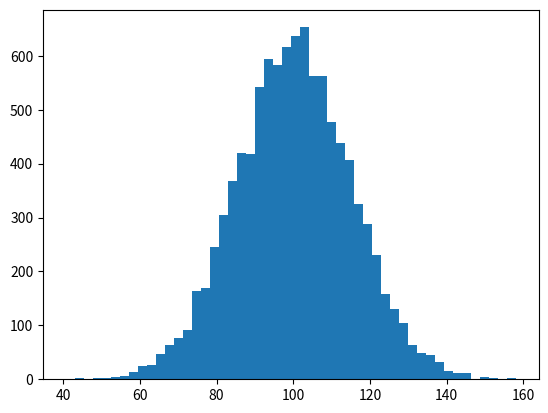

Recreate this plot in Python. (Note: this script raises an exception after producing the figure.)
"""
Make a histogram of normally distributed random numbers and plot the
analytic PDF over it
"""
import numpy as np
import matplotlib.pyplot as plt
import matplotlib.mlab as mlab
mu, sigma = 100, 15
x = mu + sigma * np.random.randn(10000)
fig = plt.figure()
ax = fig.add_subplot(111)
n, bins, patches = ax.hist(x, 50, normed=1, facecolor='green', alpha=0.75)
bincenters = 0.5*(bins[1:]+bins[:-1])
y = mlab.normpdf( bincenters, mu, sigma)
l = ax.plot(bincenters, y, 'r--', linewidth=1)
ax.set_xlabel('Smarts')
ax.set_ylabel('Probability')
ax.set_xlim(40, 160)
ax.set_ylim(0, 0.03)
ax.grid(True)
plt.show()
